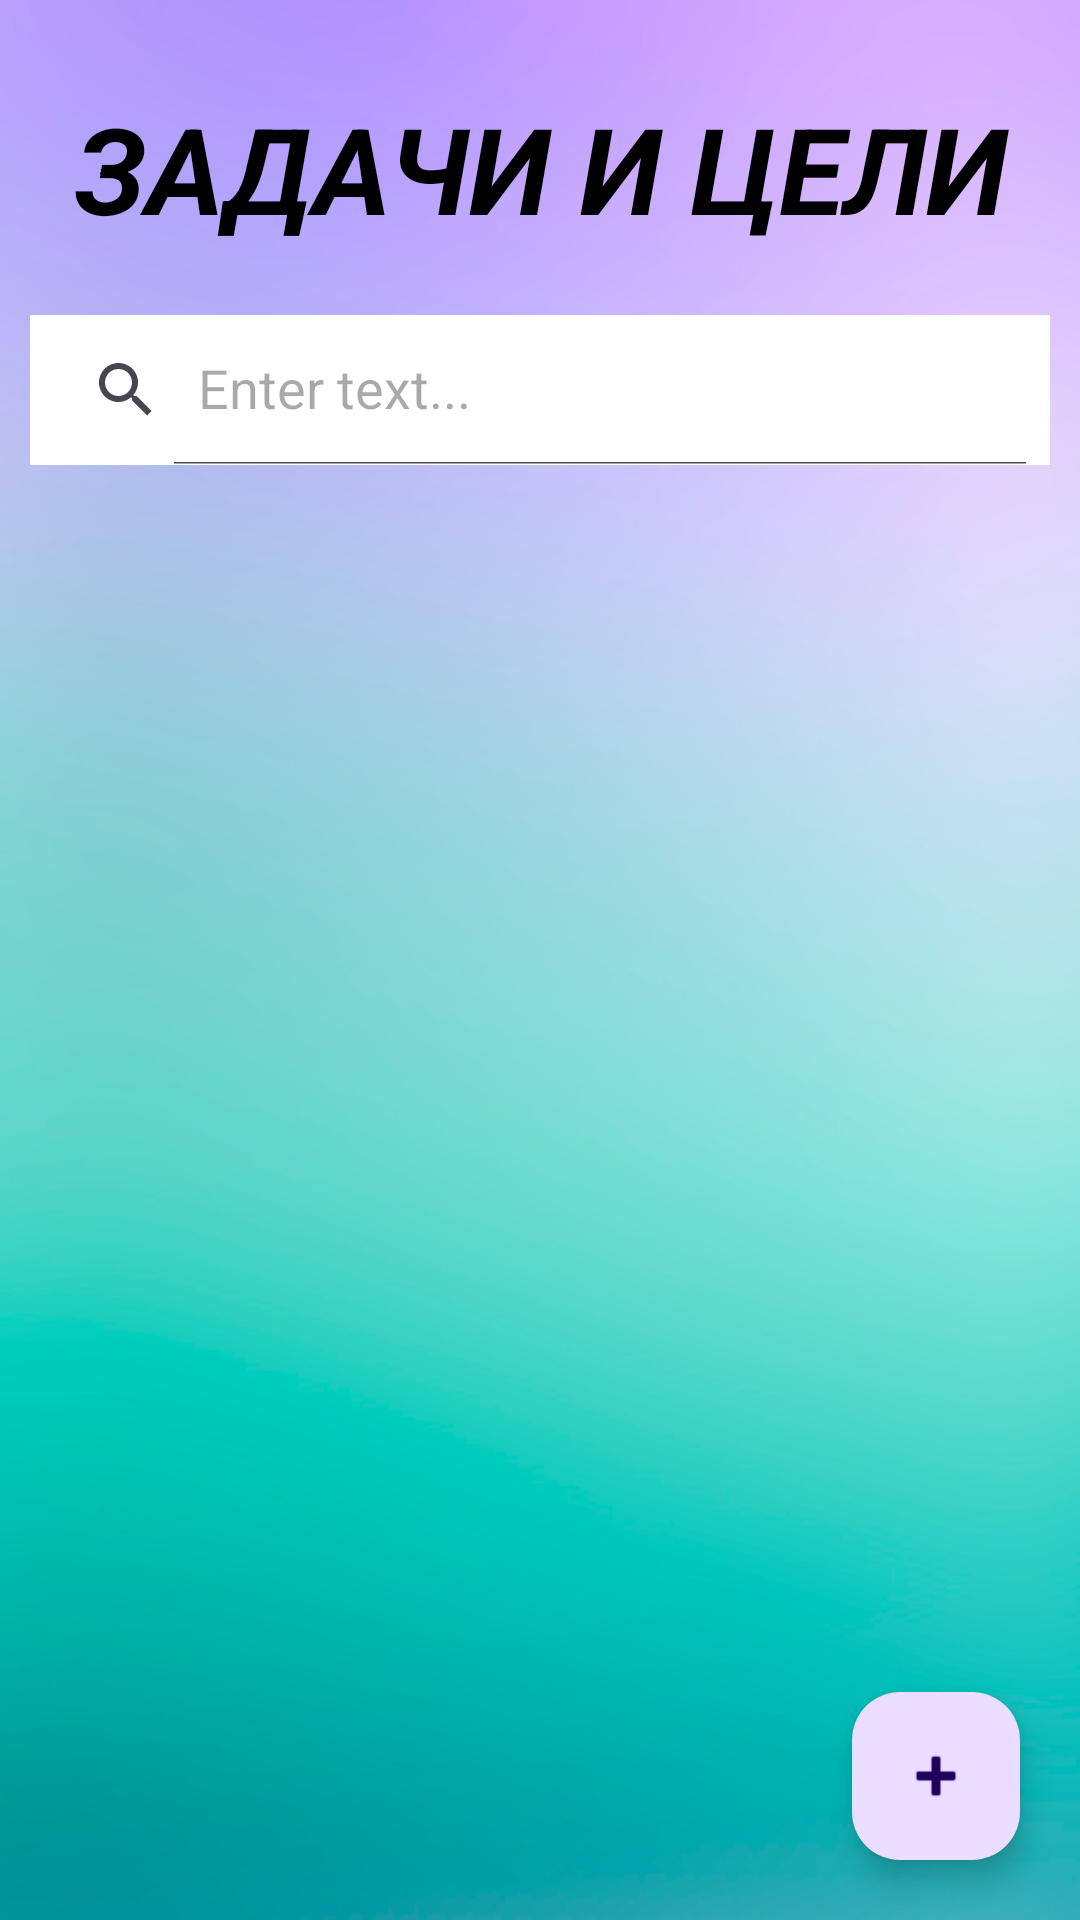

Produce the Android XML layout that renders to this screen, including the resource entries it uses.
<!-- AndroidManifest.xml: application theme Theme.BeLikeRonaldu -->
<!-- res/layout/activity_goals.xml -->
<?xml version="1.0" encoding="utf-8"?>
<RelativeLayout
    xmlns:android="http://schemas.android.com/apk/res/android"
    xmlns:app="http://schemas.android.com/apk/res-auto"
    xmlns:tools="http://schemas.android.com/tools"
    android:layout_width="match_parent"
    android:layout_height="match_parent"
    tools:context=".GoalsActivity"
    android:background="@drawable/fone">

    <TextView
        android:id="@+id/textView13"
        android:layout_width="match_parent"
        android:layout_height="80dp"
        android:layout_margin="16dp"
        android:text="ЗАДАЧИ И ЦЕЛИ"
        android:textStyle="bold|italic"
        android:textSize="40sp"
        android:gravity="center"
        android:textColor="@color/white"/>

    <androidx.appcompat.widget.SearchView
        android:id="@+id/search_home"
        android:layout_marginTop="105dp"
        android:layout_marginLeft="10dp"
        android:layout_marginRight="10dp"
        android:layout_marginBottom="10dp"
        app:queryHint="Enter text..."
        app:iconifiedByDefault="false"
        android:layout_alignParentTop="true"
        android:background="@color/whitet"
        android:layout_width="match_parent"
        android:layout_height="50dp"/>

    <androidx.recyclerview.widget.RecyclerView
        android:id = "@+id/recycler_home"
        android:layout_marginTop="170dp"
        android:layout_marginLeft="10dp"
        android:layout_marginRight="10dp"
        android:layout_marginBottom="10dp"
        android:layout_width = "match_parent"
        android:layout_height = "match_parent">
    </androidx.recyclerview.widget.RecyclerView>

    <com.google.android.material.floatingactionbutton.FloatingActionButton
        android:id="@+id/fab_add"
        android:layout_width="wrap_content"
        android:layout_height="wrap_content"
        android:layout_alignParentEnd="true"
        android:layout_alignParentBottom="true"
        android:layout_marginStart="20dp"
        android:layout_marginTop="20dp"
        android:layout_marginEnd="20dp"
        android:layout_marginBottom="20dp"
        android:contentDescription="@string/actbutton"
        android:src="@android:drawable/ic_input_add" />

</RelativeLayout>
<!-- resources referenced by this layout -->
<resources>
  <color name="white">#FF000000</color>
  <color name="whitet">#ffffff</color>
  <!-- drawable fone: jpg bitmap (drawable, 328147 bytes) -->
  <string name="actbutton">ActionButton</string>
  <style name="Theme.BeLikeRonaldu" parent="Base.Theme.BeLikeRonaldu" />
  <style name="Base.Theme.BeLikeRonaldu" parent="Theme.Material3.DayNight.NoActionBar">
          
          
      </style>
</resources>
